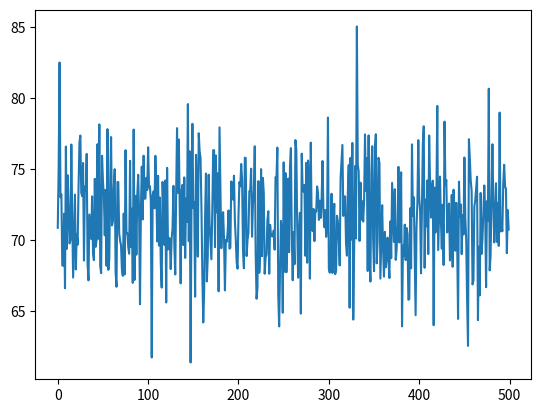

The script that saved this image:
import numpy as np
import matplotlib.pyplot as plt

def sdg(f, gradf, data, label):
    errHist = []
    sampleSize, dataDim = np.shape(data)
    w = np.random.normal(size=dataDim)
    maxIter, tol, learningRate, iterationNum, err = 100000, 30, 0.00001, 0, np.inf
    while err > tol and iterationNum < maxIter:
        err = 0
        for i in range(sampleSize):
            picked = np.random.randint(sampleSize, size=1)[0]
            gradErr = 1.0 / sampleSize * (f(data[picked], w)  - 2 * label[picked]) * \
            gradf(data[picked], w)
            w = w - learningRate * gradErr
            err = err + np.sqrt(1.0/sampleSize * (label[picked] - f(data[picked], w))**2)
            iterationNum = iterationNum + 1
        errHist.append(err)
    return w, errHist
        

if __name__ == '__main__':
    f = lambda x, w : w[2] * x[2]**2 + w[1] * x[1] + w[0] * x[0]
    gradf = lambda x, w : np.array([x[0], x[1], x[2]**2])
    sampleSize = 200
    w = np.array([3, 7, 1])     
    x = np.random.rand(sampleSize, 3)
    label = np.array([f(x[i], w) for i in range(sampleSize)])
    xperturbed = x + np.random.normal(size=(sampleSize, 3))
    wpred, errHist = sdg(f, gradf, xperturbed, label)
    plt.plot(errHist) 
    plt.show() 
